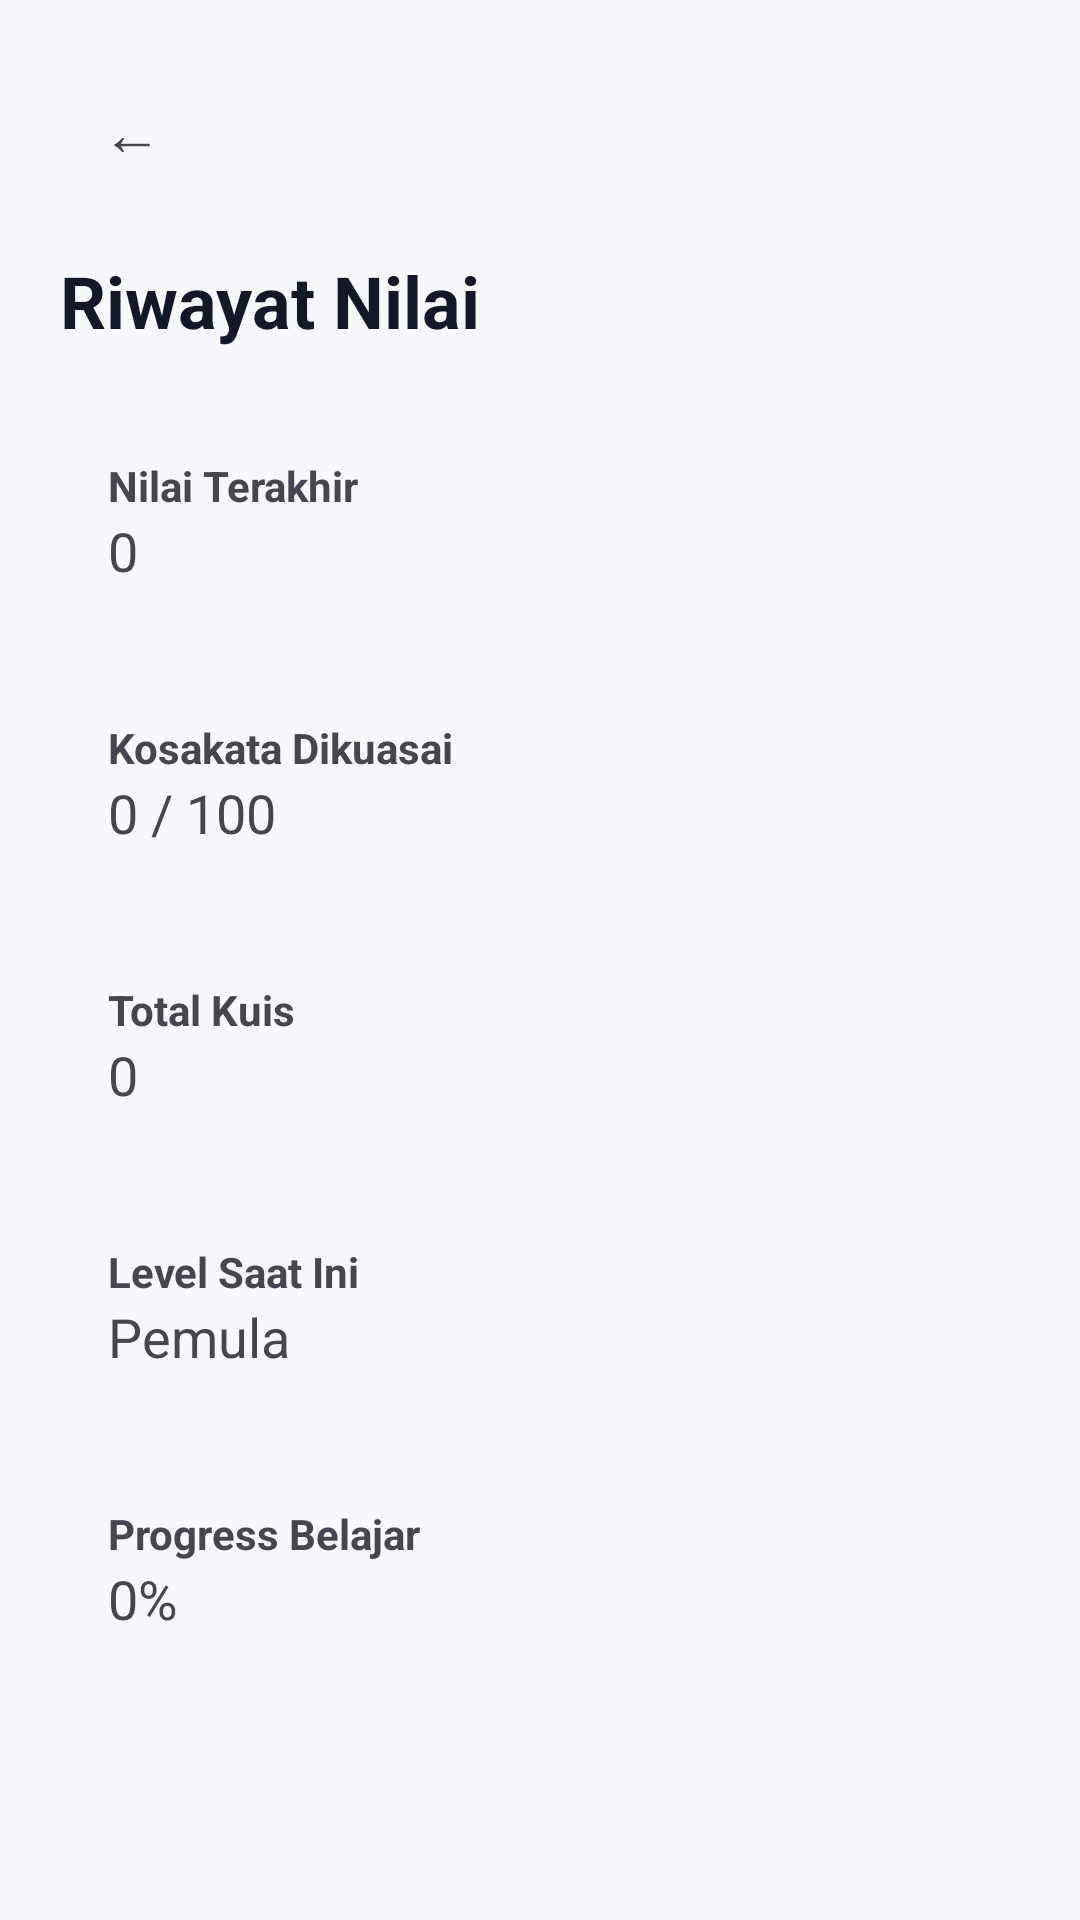

Produce the Android XML layout that renders to this screen, including the resource entries it uses.
<!-- AndroidManifest.xml: application theme Theme.Banjarlearn -->
<!-- res/layout/activity_riwayat_nilai.xml -->
<?xml version="1.0" encoding="utf-8"?>
<ScrollView xmlns:android="http://schemas.android.com/apk/res/android"
    android:layout_width="match_parent"
    android:layout_height="match_parent"
    android:background="#F7F8FC">

    <LinearLayout
        android:layout_width="match_parent"
        android:layout_height="wrap_content"
        android:orientation="vertical"
        android:padding="20dp">

        <TextView
            android:id="@+id/btnBack"
            android:layout_width="48dp"
            android:layout_height="48dp"
            android:background="@drawable/bg_white_round"
            android:gravity="center"
            android:text="←"
            android:textSize="20sp" />

        <TextView
            android:layout_width="wrap_content"
            android:layout_height="wrap_content"
            android:layout_marginTop="16dp"
            android:text="Riwayat Nilai"
            android:textColor="#111827"
            android:textSize="24sp"
            android:textStyle="bold" />

        <LinearLayout
            android:layout_width="match_parent"
            android:layout_height="wrap_content"
            android:layout_marginTop="20dp"
            android:background="@drawable/bg_white_round"
            android:orientation="vertical"
            android:padding="16dp">

            <TextView
                android:layout_width="wrap_content"
                android:layout_height="wrap_content"
                android:text="Nilai Terakhir"
                android:textStyle="bold" />

            <TextView
                android:id="@+id/tvNilaiTerakhir"
                android:layout_width="wrap_content"
                android:layout_height="wrap_content"
                android:text="0"
                android:textSize="18sp" />
        </LinearLayout>

        <LinearLayout
            android:layout_width="match_parent"
            android:layout_height="wrap_content"
            android:layout_marginTop="12dp"
            android:background="@drawable/bg_white_round"
            android:orientation="vertical"
            android:padding="16dp">

            <TextView
                android:layout_width="wrap_content"
                android:layout_height="wrap_content"
                android:text="Kosakata Dikuasai"
                android:textStyle="bold" />

            <TextView
                android:id="@+id/tvTotalKosakata"
                android:layout_width="wrap_content"
                android:layout_height="wrap_content"
                android:text="0 / 100"
                android:textSize="18sp" />
        </LinearLayout>

        <LinearLayout
            android:layout_width="match_parent"
            android:layout_height="wrap_content"
            android:layout_marginTop="12dp"
            android:background="@drawable/bg_white_round"
            android:orientation="vertical"
            android:padding="16dp">

            <TextView
                android:layout_width="wrap_content"
                android:layout_height="wrap_content"
                android:text="Total Kuis"
                android:textStyle="bold" />

            <TextView
                android:id="@+id/tvTotalKuis"
                android:layout_width="wrap_content"
                android:layout_height="wrap_content"
                android:text="0"
                android:textSize="18sp" />
        </LinearLayout>

        <LinearLayout
            android:layout_width="match_parent"
            android:layout_height="wrap_content"
            android:layout_marginTop="12dp"
            android:background="@drawable/bg_white_round"
            android:orientation="vertical"
            android:padding="16dp">

            <TextView
                android:layout_width="wrap_content"
                android:layout_height="wrap_content"
                android:text="Level Saat Ini"
                android:textStyle="bold" />

            <TextView
                android:id="@+id/tvLevel"
                android:layout_width="wrap_content"
                android:layout_height="wrap_content"
                android:text="Pemula"
                android:textSize="18sp" />
        </LinearLayout>

        <LinearLayout
            android:layout_width="match_parent"
            android:layout_height="wrap_content"
            android:layout_marginTop="12dp"
            android:background="@drawable/bg_white_round"
            android:orientation="vertical"
            android:padding="16dp">

            <TextView
                android:layout_width="wrap_content"
                android:layout_height="wrap_content"
                android:text="Progress Belajar"
                android:textStyle="bold" />

            <TextView
                android:id="@+id/tvProgress"
                android:layout_width="wrap_content"
                android:layout_height="wrap_content"
                android:text="0%"
                android:textSize="18sp" />
        </LinearLayout>

    </LinearLayout>

</ScrollView>
<!-- resources referenced by this layout -->
<resources>
  <style name="Theme.Banjarlearn" parent="Base.Theme.Banjarlearn" />
  <style name="Base.Theme.Banjarlearn" parent="Theme.Material3.DayNight.NoActionBar">
          
          
      </style>
</resources>
